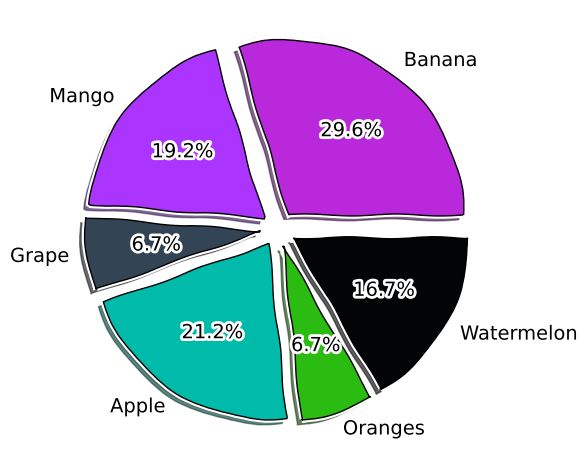

Here is the Python script that generated this plot:
from matplotlib import pyplot as plt

plt.xkcd()  # uses the skcd style for the pie chart plot

most_selling_fruits = [35.5,23,8,25.5,8,20] # the data to be plotted
fruits = ["Banana","Mango","Grape","Apple","Oranges","Watermelon"]  # labels for the data
section_color = ["#ba28dc","#ab34ff","#334455","#00bbaa","#2abc10","#030405"]   # colors for corresponding fruit
explode_values = [0.1,0.1,0.1,0.1,0.1,0.1]    # explode values

plt.pie(most_selling_fruits,colors=section_color,labels=fruits,wedgeprops={"edgecolor":"black"},explode=explode_values,shadow=True,autopct="%1.1f%%")
# autopct is used to display the percentage of each category
# explode is an attribute that defines by how much of the radius size would the pie_sections be cut off
# shadow if set to 'True' gives a 3d looking pie chart with a shadow. 
plt.tight_layout()
plt.show()